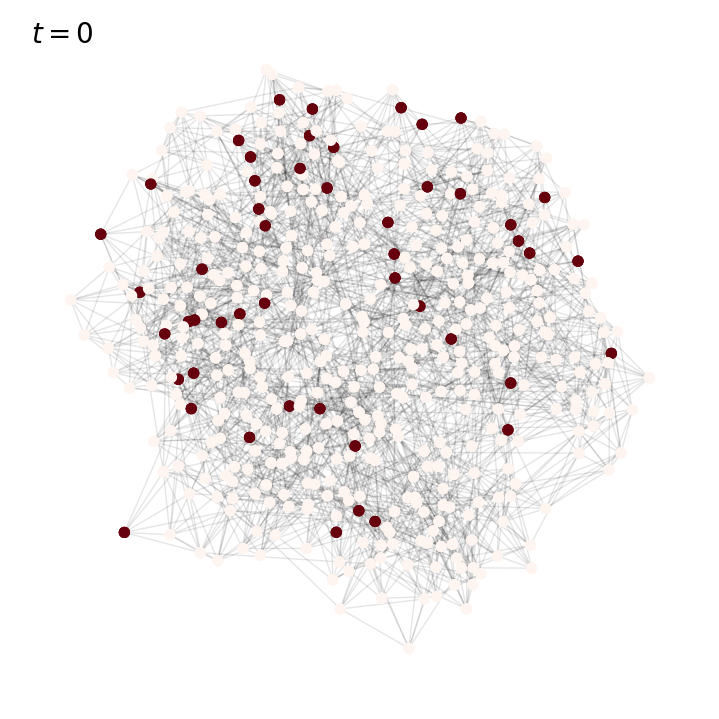
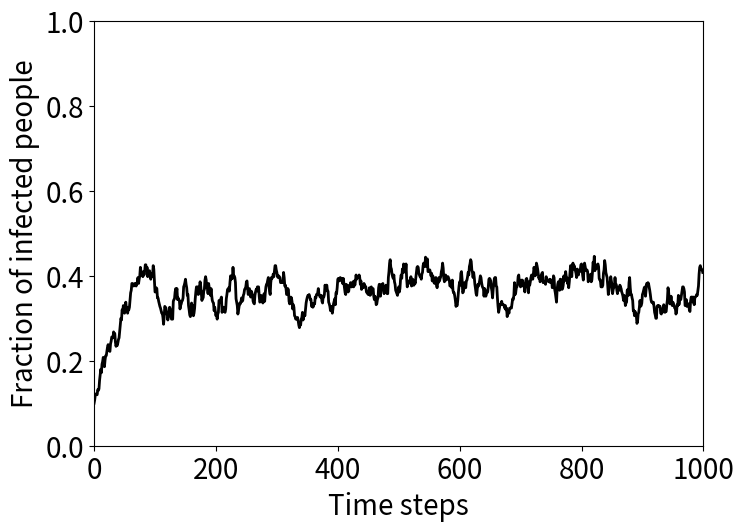

Here is the Python script that generated these plots, in order:
import numpy as np
import matplotlib.pyplot as plt
from matplotlib import animation
import networkx as nx
plt.rcParams.update({'font.size': 20})


class Epidemic:

    def __init__(self, N, I_0=1):
        self.N = N
        self.status = np.expand_dims(np.array([0] * N), axis=1)
        self.status[:I_0, 0] = 1
        np.random.shuffle(self.status)
        self.A = np.zeros((N, N))

    def initiateContacts(self, adjacencyMatrix):
        self.A = adjacencyMatrix

    def simulate(self, duration, p_infection=0.1, p_recovery=0.01):
        T = int(duration)
        status = np.zeros((self.N, T)).astype('int')
        status[:, 0] = self.status[:, -1]
        for i in range(1, T):
            infectedPeople = status[:, i - 1] == 1
            status[infectedPeople, i] = 1
            infectedContacts = p_infection * (self.A @ status[:, i - 1])
            immuneResponse = np.random.uniform(0, 1, self.N)
            infections = infectedContacts > immuneResponse
            status[infections, i] = 1
            condition1 = np.random.uniform(0, 1, self.N) > (1 - p_recovery)
            condition2 = (status[:, i - 1] == 1)
            recoveries = condition1 & condition2
            status[recoveries, i] = 0
        self.status = np.append(self.status, status[:, 1:], axis=1)

def WSNetwork(N, k, p):
    G = nx.watts_strogatz_graph(N, k, p)
    matrix = nx.to_numpy_array(G)
    return matrix


def modularNetwork(moduleSizes, p_intra, p_inter):
    Nmodules = len(moduleSizes)
    probabilityMatrix = np.zeros((Nmodules, Nmodules))
    for i in range(probabilityMatrix.shape[0]):
        for j in range(probabilityMatrix.shape[0]):
            if i == j:
                probabilityMatrix[i, j] = p_intra[i]
            else:
                probabilityMatrix[i, j] = p_inter
    G = nx.stochastic_block_model(moduleSizes, probabilityMatrix)
    matrix = nx.to_numpy_array(G)
    return matrix


def animateEpidemic(epidemic, Nframes, fps=5, nodeSize=50):

    G = nx.from_numpy_array(np.abs(epidemic.A))
    pos = nx.spring_layout(G)  # positions for all nodes
    fig, ax = plt.subplots(figsize=(7, 7))
    nx.draw_networkx_nodes(G, pos, ax=ax, node_size=nodeSize, node_color=epidemic.status[:, 0], cmap='Reds',
                                       vmin=0, vmax=1)
    nx.draw_networkx_edges(G, pos, ax=ax, width=1.0, alpha=0.1)
    x, y = ax.get_xlim()[0], ax.get_ylim()[1]
    title = plt.text(x + 0.15 * np.abs(x), y - 0.1 * np.abs(y), r"$t = {:.0f}$".format(0), ha="center")
    plt.axis('off')
    plt.tight_layout(pad=0)

    def drawframe(i):
        nodes = nx.draw_networkx_nodes(G, pos, node_size=nodeSize, node_color=epidemic.status[:, i], cmap='Reds',
                                       vmin=0, vmax=1)
        title.set_text(r"$t = {:.0f}$".format(i))
        return nodes, title,

    anim = animation.FuncAnimation(fig, drawframe, frames=Nframes, interval=int(1000/fps), blit=True)
    plt.show()


if __name__ == '__main__':

    N = 500  # People
    I_0 = 50 # Initial number of infected people
    p_infection = 0.017
    p_recovery = 0.1
    duration = 1000
    fps = 30

    adjacencyMatrix = WSNetwork(N, 10, 0.2)
    # adjacencyMatrix = modularNetwork([int(N/2)] + [int(N/10)] * 5, [0.05] + [0.1] * 5, 0.005)

    epidemic = Epidemic(N, I_0=I_0)
    epidemic.initiateContacts(adjacencyMatrix)
    epidemic.simulate(duration, p_infection=p_infection, p_recovery=p_recovery)

    animateEpidemic(epidemic, duration, fps, nodeSize=50)

    plt.figure(figsize=(7, 5))
    plt.plot(np.mean(epidemic.status, axis=0), linewidth=2, color='black')
    plt.ylabel('Fraction of infected people')
    plt.xlabel('Time steps')
    plt.tight_layout(pad=0)
    plt.ylim([0, 1])
    plt.xlim([0, duration])
    plt.show()
